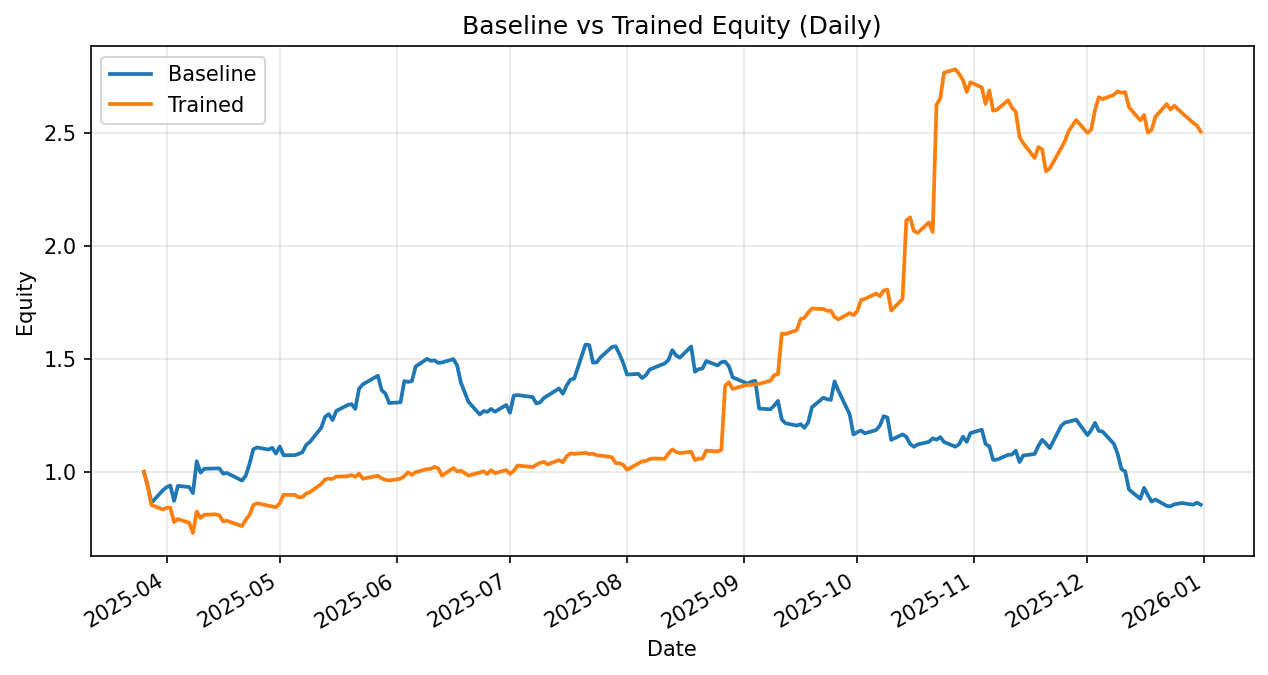

The table this chart was drawn from, first rows:
date, daily_return_x, equity_baseline, daily_return_y, equity_trained
2025-03-26, 0.0, 1.0, 0.0, 1.0
2025-03-27, -0.06225, 0.9377, -0.06225, 0.9377
2025-03-28, -0.08009, 0.8626, -0.09077, 0.8526
2025-03-31, 0.06348, 0.9174, -0.02273, 0.8333
2025-04-01, 0.0153, 0.9314, 0.007831, 0.8398
2025-04-02, 0.008157, 0.939, 0.001716, 0.8412
2025-04-03, -0.07274, 0.8707, -0.07678, 0.7766
2025-04-04, 0.07641, 0.9373, 0.01788, 0.7905
2025-04-07, -0.005327, 0.9323, -0.02112, 0.7738
2025-04-08, -0.02896, 0.9053, -0.05851, 0.7285
2025-04-09, 0.1563, 1.047, 0.1308, 0.8238
2025-04-10, -0.04845, 0.996, -0.03492, 0.7951
2025-04-11, 0.01729, 1.013, 0.01791, 0.8093
2025-04-14, 0.001111, 1.014, 0.002346, 0.8112
2025-04-15, 0.0006278, 1.015, -0.005261, 0.807
2025-04-16, -0.02327, 0.9914, -0.03316, 0.7802
2025-04-17, 0.00326, 0.9946, 0.003073, 0.7826
2025-04-21, -0.03407, 0.9607, -0.02958, 0.7594
2025-04-22, 0.02288, 0.9827, 0.03674, 0.7873
2025-04-23, 0.05391, 1.036, 0.02689, 0.8085
2025-04-24, 0.06182, 1.1, 0.05444, 0.8525
2025-04-25, 0.007128, 1.108, 0.009297, 0.8605
2025-04-28, -0.008335, 1.098, -0.01272, 0.8495
2025-04-29, 0.007185, 1.106, -0.004279, 0.8459
2025-04-30, -0.02351, 1.08, -0.00384, 0.8426
2025-05-01, 0.02908, 1.112, 0.02062, 0.86
2025-05-02, -0.03461, 1.073, 0.04404, 0.8979
2025-05-05, 0.0004191, 1.074, -0.0004712, 0.8974
2025-05-06, 0.005122, 1.079, -0.01191, 0.8868
2025-05-07, 0.006877, 1.087, 0.001377, 0.888
2025-05-08, 0.02991, 1.119, 0.0176, 0.9036
2025-05-09, 0.01188, 1.132, 0.006785, 0.9097
2025-05-12, 0.05571, 1.195, 0.03966, 0.9458
2025-05-13, 0.03985, 1.243, 0.0216, 0.9662
2025-05-14, 0.01005, 1.256, 0.00318, 0.9693
2025-05-15, -0.02099, 1.229, -0.001075, 0.9683
2025-05-16, 0.03318, 1.27, 0.01078, 0.9787
2025-05-19, 0.02024, 1.296, 0.0012, 0.9799
2025-05-20, 0.003254, 1.3, 0.00574, 0.9855
2025-05-21, -0.01647, 1.278, -0.008064, 0.9776
2025-05-22, 0.06951, 1.367, 0.01466, 0.9919
2025-05-23, 0.01444, 1.387, -0.02293, 0.9692
2025-05-27, 0.02772, 1.426, 0.01334, 0.9821
2025-05-28, -0.04474, 1.362, -0.01184, 0.9705
2025-05-29, -0.01137, 1.346, -0.006235, 0.9644
2025-05-30, -0.03128, 1.304, -0.002869, 0.9616
2025-06-02, 0.002885, 1.308, 0.007728, 0.9691
2025-06-03, 0.07156, 1.402, 0.0119, 0.9806
2025-06-04, -0.002424, 1.398, 0.01707, 0.9973
2025-06-05, 0.002221, 1.401, -0.01104, 0.9863
2025-06-06, 0.04627, 1.466, 0.01147, 0.9976
2025-06-09, 0.02322, 1.5, 0.01432, 1.012
2025-06-10, -0.005708, 1.492, 0.0008446, 1.013
2025-06-11, 0.001257, 1.493, 0.008579, 1.021
2025-06-12, -0.007451, 1.482, -0.006598, 1.015
2025-06-13, 0.001245, 1.484, -0.03147, 0.9828
2025-06-16, 0.01016, 1.499, 0.03462, 1.017
2025-06-17, -0.01887, 1.471, -0.01558, 1.001
2025-06-18, -0.05183, 1.395, 0.003485, 1.004
2025-06-20, -0.06101, 1.31, -0.02124, 0.9831
... 134 more rows
